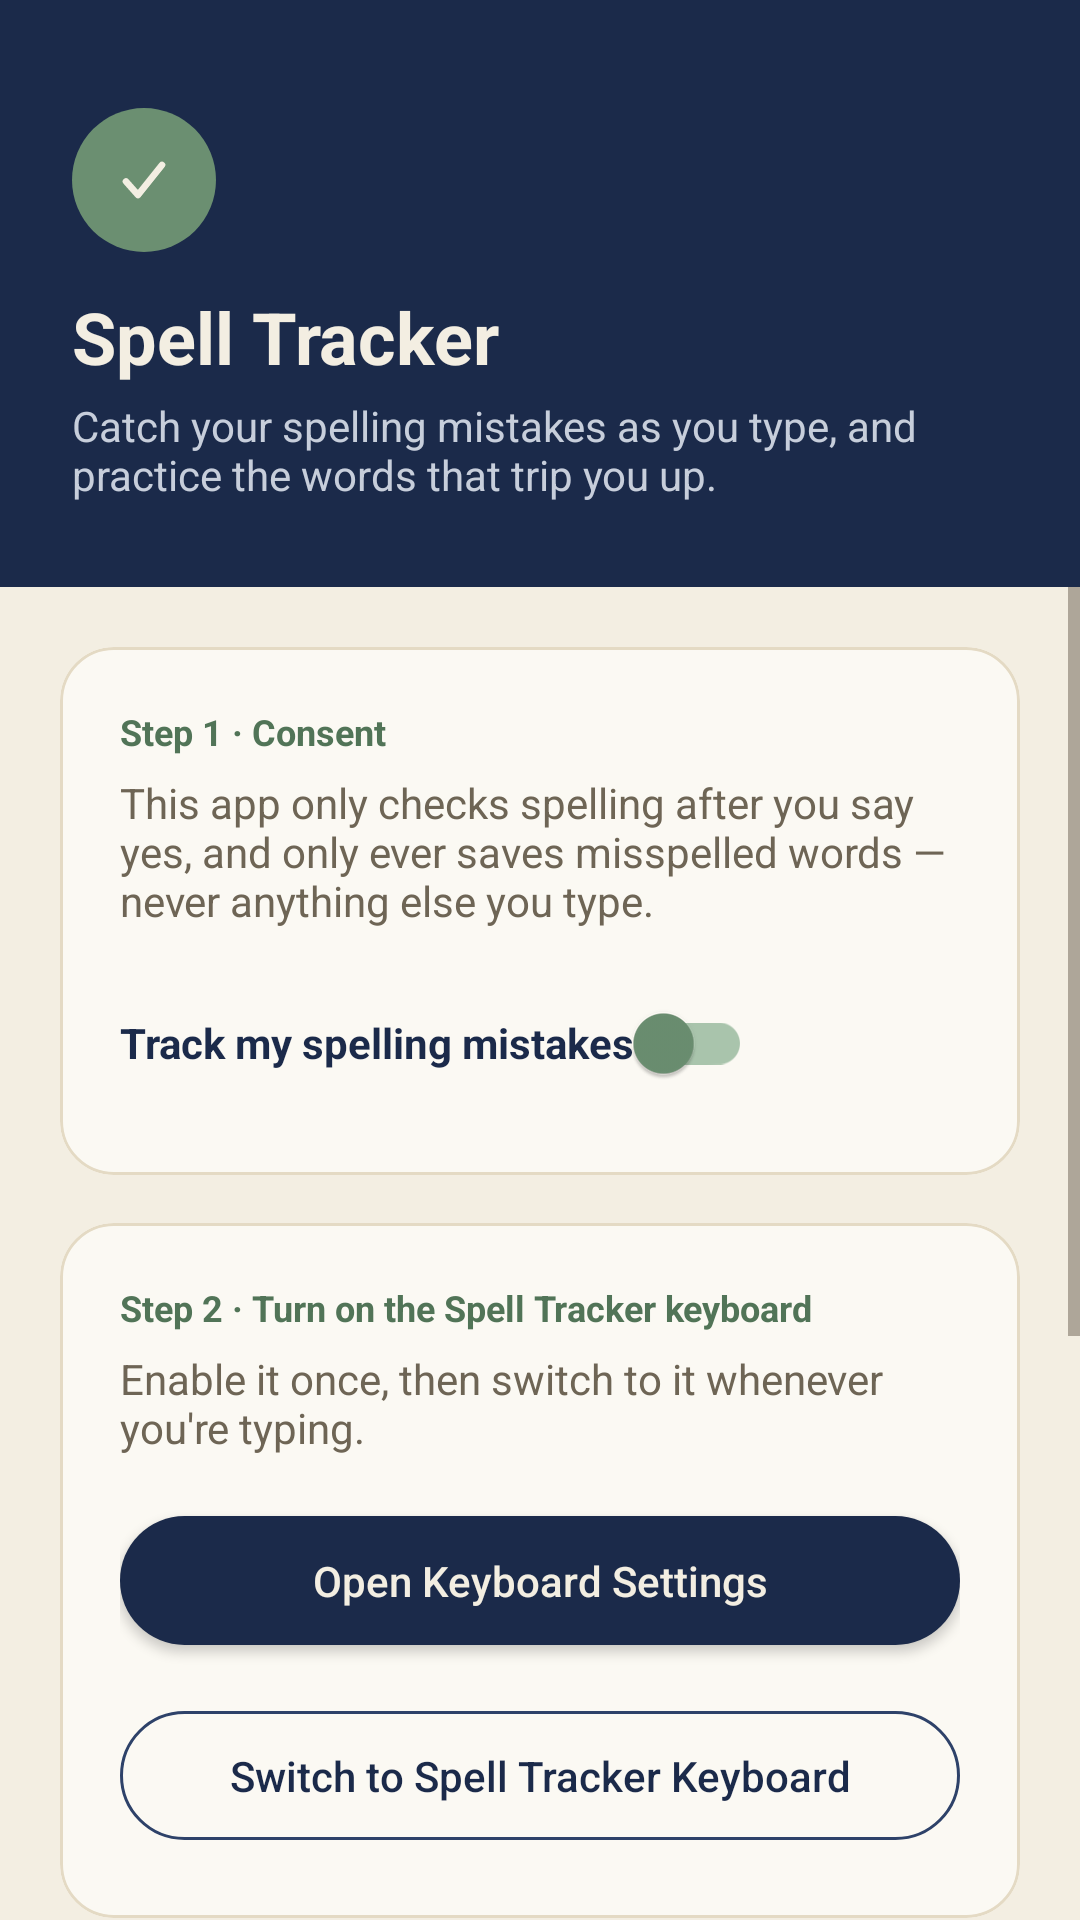

Produce the Android XML layout that renders to this screen, including the resource entries it uses.
<!-- AndroidManifest.xml: application theme Theme.SpellTracker -->
<!-- res/layout/activity_main.xml -->
<?xml version="1.0" encoding="utf-8"?>
<LinearLayout xmlns:android="http://schemas.android.com/apk/res/android"
    xmlns:app="http://schemas.android.com/apk/res-auto"
    android:orientation="vertical"
    android:layout_width="match_parent"
    android:layout_height="match_parent"
    android:background="@color/beige">

    
    <LinearLayout
        android:orientation="vertical"
        android:layout_width="match_parent"
        android:layout_height="wrap_content"
        android:background="@color/midnight_blue"
        android:paddingStart="24dp"
        android:paddingEnd="24dp"
        android:paddingTop="36dp"
        android:paddingBottom="28dp">

        <FrameLayout
            android:layout_width="48dp"
            android:layout_height="48dp"
            android:background="@drawable/bg_circle_badge"
            android:layout_marginBottom="12dp">
            <ImageView
                android:layout_width="24dp"
                android:layout_height="24dp"
                android:layout_gravity="center"
                android:src="@drawable/ic_check" />
        </FrameLayout>

        <TextView
            android:text="Spell Tracker"
            android:textSize="24sp"
            android:textStyle="bold"
            android:textColor="@color/text_on_dark"
            android:layout_width="wrap_content"
            android:layout_height="wrap_content" />

        <TextView
            android:text="Catch your spelling mistakes as you type, and practice the words that trip you up."
            android:textSize="14sp"
            android:textColor="@color/text_on_dark_muted"
            android:layout_marginTop="4dp"
            android:layout_width="match_parent"
            android:layout_height="wrap_content" />
    </LinearLayout>

    <ScrollView
        android:layout_width="match_parent"
        android:layout_height="match_parent">

        <LinearLayout
            android:orientation="vertical"
            android:layout_width="match_parent"
            android:layout_height="wrap_content"
            android:padding="20dp">

            
            <com.google.android.material.card.MaterialCardView
                style="@style/Widget.SpellTracker.Card"
                android:layout_width="match_parent"
                android:layout_height="wrap_content"
                android:layout_marginBottom="16dp">

                <LinearLayout
                    android:orientation="vertical"
                    android:layout_width="match_parent"
                    android:layout_height="wrap_content"
                    android:padding="20dp">

                    <TextView
                        android:text="Step 1 · Consent"
                        android:textColor="@color/earth_green_dark"
                        android:textStyle="bold"
                        android:textSize="12sp"
                        android:layout_width="wrap_content"
                        android:layout_height="wrap_content" />

                    <TextView
                        android:text="This app only checks spelling after you say yes, and only ever saves misspelled words — never anything else you type."
                        android:textColor="@color/text_secondary"
                        android:textSize="14sp"
                        android:layout_marginTop="6dp"
                        android:layout_marginBottom="14dp"
                        android:layout_width="match_parent"
                        android:layout_height="wrap_content" />

                    <com.google.android.material.switchmaterial.SwitchMaterial
                        android:id="@+id/consentSwitch"
                        android:text="Track my spelling mistakes"
                        android:textColor="@color/text_primary"
                        android:textStyle="bold"
                        app:thumbTint="@color/earth_green"
                        app:trackTint="@color/earth_green_light"
                        android:layout_width="wrap_content"
                        android:layout_height="wrap_content" />

                </LinearLayout>
            </com.google.android.material.card.MaterialCardView>

            
            <com.google.android.material.card.MaterialCardView
                style="@style/Widget.SpellTracker.Card"
                android:layout_width="match_parent"
                android:layout_height="wrap_content"
                android:layout_marginBottom="16dp">

                <LinearLayout
                    android:orientation="vertical"
                    android:layout_width="match_parent"
                    android:layout_height="wrap_content"
                    android:padding="20dp">

                    <TextView
                        android:text="Step 2 · Turn on the Spell Tracker keyboard"
                        android:textColor="@color/earth_green_dark"
                        android:textStyle="bold"
                        android:textSize="12sp"
                        android:layout_width="wrap_content"
                        android:layout_height="wrap_content" />

                    <TextView
                        android:text="Enable it once, then switch to it whenever you're typing."
                        android:textColor="@color/text_secondary"
                        android:textSize="14sp"
                        android:layout_marginTop="6dp"
                        android:layout_marginBottom="14dp"
                        android:layout_width="match_parent"
                        android:layout_height="wrap_content" />

                    <com.google.android.material.button.MaterialButton
                        android:id="@+id/enableKeyboardButton"
                        style="@style/Widget.SpellTracker.Button.Primary"
                        android:text="Open Keyboard Settings"
                        android:layout_width="match_parent"
                        android:layout_height="wrap_content"
                        android:layout_marginBottom="10dp" />

                    <com.google.android.material.button.MaterialButton
                        android:id="@+id/chooseKeyboardButton"
                        style="@style/Widget.SpellTracker.Button.Outlined"
                        android:text="Switch to Spell Tracker Keyboard"
                        android:layout_width="match_parent"
                        android:layout_height="wrap_content" />

                </LinearLayout>
            </com.google.android.material.card.MaterialCardView>

            
            <com.google.android.material.card.MaterialCardView
                style="@style/Widget.SpellTracker.Card"
                android:layout_width="match_parent"
                android:layout_height="wrap_content"
                android:layout_marginBottom="16dp">

                <LinearLayout
                    android:orientation="vertical"
                    android:layout_width="match_parent"
                    android:layout_height="wrap_content"
                    android:padding="20dp">

                    <TextView
                        android:text="Step 3 · Report frequency"
                        android:textColor="@color/earth_green_dark"
                        android:textStyle="bold"
                        android:textSize="12sp"
                        android:layout_width="wrap_content"
                        android:layout_height="wrap_content" />

                    <TextView
                        android:text="How often should we check in with a summary?"
                        android:textColor="@color/text_secondary"
                        android:textSize="14sp"
                        android:layout_marginTop="6dp"
                        android:layout_marginBottom="14dp"
                        android:layout_width="match_parent"
                        android:layout_height="wrap_content" />

                    <LinearLayout
                        android:orientation="horizontal"
                        android:gravity="center_vertical"
                        android:layout_width="match_parent"
                        android:layout_height="wrap_content">

                        <com.google.android.material.textfield.TextInputLayout
                            style="@style/Widget.SpellTracker.TextInputLayout"
                            android:layout_width="0dp"
                            android:layout_weight="1"
                            android:layout_height="wrap_content"
                            android:hint="Hours">

                            <com.google.android.material.textfield.TextInputEditText
                                android:id="@+id/intervalEditText"
                                android:inputType="number"
                                android:layout_width="match_parent"
                                android:layout_height="wrap_content" />
                        </com.google.android.material.textfield.TextInputLayout>

                        <com.google.android.material.button.MaterialButton
                            android:id="@+id/saveIntervalButton"
                            style="@style/Widget.SpellTracker.Button.Accent"
                            android:text="Save"
                            android:layout_marginStart="12dp"
                            android:layout_width="wrap_content"
                            android:layout_height="wrap_content" />
                    </LinearLayout>

                </LinearLayout>
            </com.google.android.material.card.MaterialCardView>

            
            <com.google.android.material.button.MaterialButton
                android:id="@+id/viewReportButton"
                style="@style/Widget.SpellTracker.Button.Primary"
                android:text="View Mistake Report"
                android:layout_width="match_parent"
                android:layout_height="wrap_content"
                android:layout_marginBottom="12dp" />

            <com.google.android.material.button.MaterialButton
                android:id="@+id/practiceListButton"
                style="@style/Widget.SpellTracker.Button.Accent"
                android:text="My Practice List"
                android:layout_width="match_parent"
                android:layout_height="wrap_content" />

        </LinearLayout>
    </ScrollView>

</LinearLayout>
<!-- resources referenced by this layout -->
<resources>
  <color name="beige">#F3EEE2</color>
  <color name="earth_green">#6B8F71</color>
  <color name="earth_green_dark">#517457</color>
  <color name="earth_green_light">#A9C4AC</color>
  <color name="midnight_blue">#1B2A4A</color>
  <color name="text_on_dark">#F3EEE2</color>
  <color name="text_on_dark_muted">#C7CEDB</color>
  <color name="text_primary">#1B2A4A</color>
  <color name="text_secondary">#6E6555</color>
  <!-- drawable bg_circle_badge (drawable) -->
  <?xml version="1.0" encoding="utf-8"?>
  <shape xmlns:android="http://schemas.android.com/apk/res/android" android:shape="oval">
      <solid android:color="@color/earth_green" />
  </shape>
  <!-- drawable ic_check (drawable) -->
  <?xml version="1.0" encoding="utf-8"?>
  <vector xmlns:android="http://schemas.android.com/apk/res/android"
      android:width="24dp"
      android:height="24dp"
      android:viewportWidth="24"
      android:viewportHeight="24">
      <path
          android:strokeColor="#FFF3EEE2"
          android:strokeWidth="2.2"
          android:strokeLineCap="round"
          android:strokeLineJoin="round"
          android:fillColor="#00000000"
          android:pathData="M6,12.5 L10,17 L18,7" />
  </vector>
  <style name="Widget.SpellTracker.Button.Accent" parent="Widget.MaterialComponents.Button">
          <item name="backgroundTint">@color/earth_green</item>
          <item name="android:textColor">@color/text_on_dark</item>
          <item name="cornerRadius">24dp</item>
          <item name="android:paddingTop">12dp</item>
          <item name="android:paddingBottom">12dp</item>
          <item name="android:textAllCaps">false</item>
          <item name="android:letterSpacing">0</item>
      </style>
  <style name="Widget.SpellTracker.Button.Outlined" parent="Widget.MaterialComponents.Button.OutlinedButton">
          <item name="strokeColor">@color/midnight_blue_light</item>
          <item name="android:textColor">@color/midnight_blue</item>
          <item name="cornerRadius">24dp</item>
          <item name="android:paddingTop">12dp</item>
          <item name="android:paddingBottom">12dp</item>
          <item name="android:textAllCaps">false</item>
          <item name="android:letterSpacing">0</item>
      </style>
  <style name="Widget.SpellTracker.Button.Primary" parent="Widget.MaterialComponents.Button">
          <item name="backgroundTint">@color/midnight_blue</item>
          <item name="android:textColor">@color/text_on_dark</item>
          <item name="cornerRadius">24dp</item>
          <item name="android:paddingTop">12dp</item>
          <item name="android:paddingBottom">12dp</item>
          <item name="android:textAllCaps">false</item>
          <item name="android:letterSpacing">0</item>
      </style>
  <style name="Widget.SpellTracker.Card" parent="Widget.MaterialComponents.CardView">
          <item name="cardCornerRadius">18dp</item>
          <item name="cardElevation">0dp</item>
          <item name="strokeColor">@color/beige_dark</item>
          <item name="strokeWidth">1dp</item>
          <item name="cardBackgroundColor">@color/beige_light</item>
      </style>
  <style name="Widget.SpellTracker.TextInputLayout" parent="Widget.MaterialComponents.TextInputLayout.OutlinedBox">
          <item name="boxCornerRadiusTopStart">14dp</item>
          <item name="boxCornerRadiusTopEnd">14dp</item>
          <item name="boxCornerRadiusBottomStart">14dp</item>
          <item name="boxCornerRadiusBottomEnd">14dp</item>
          <item name="boxStrokeColor">@color/midnight_blue_light</item>
          <item name="hintTextColor">@color/text_secondary</item>
      </style>
  <color name="midnight_blue_light">#2E4269</color>
  <color name="beige_dark">#E4DAC4</color>
  <color name="beige_light">#FBF9F3</color>
  <color name="midnight_blue_dark">#101B33</color>
</resources>
